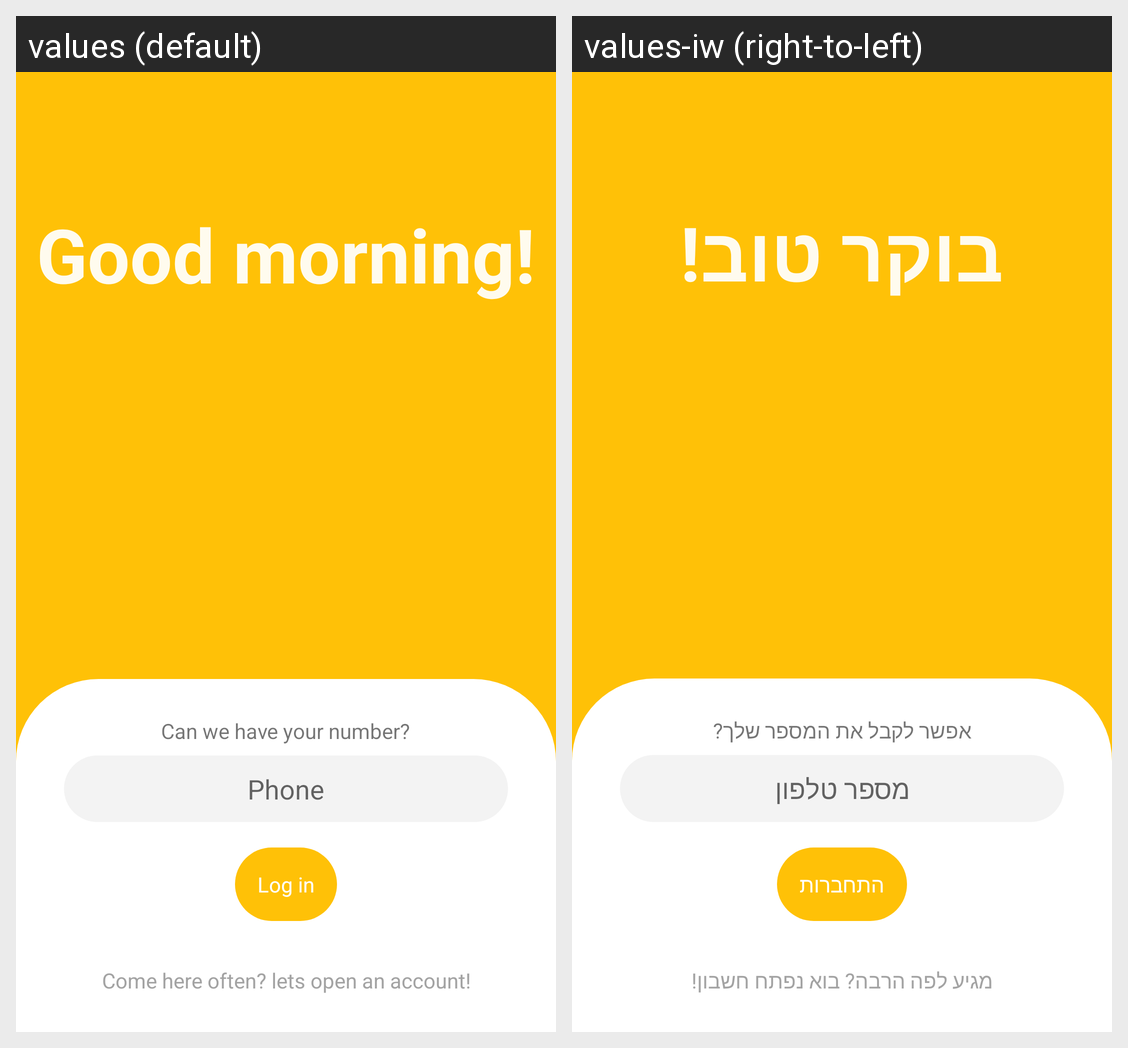

This grid shows one Android layout under two languages. Give, for every string resource on the screen, its name, the default text and each shown locale's text.
Android screen res/layout/activity_log_in.xml rendered under 2 locales, left to right: values (default), values-iw (right-to-left). Device: Nexus 5 (rendered at 1080×1920; each locale shown at half size, 540×960, under a caption strip naming it); theme AppTheme.
Strings drawn on this screen, with the default value and each locale's value (text and hints the layout hard-codes, and strings that could not be matched under every locale, appear in the picture but are not listed):

good_morning
  values: Good morning!
  values-iw: בוקר טוב!

enter_id_exp
  values: Can we have your number?
  values-iw: אפשר לקבל את המספר שלך?

enter_phone
  values: Phone
  values-iw: מספר טלפון

login
  values: Log in
  values-iw: התחברות

sign_in
  values: Come here often? lets open an account!
  values-iw: מגיע לפה הרבה? בוא נפתח חשבון!
